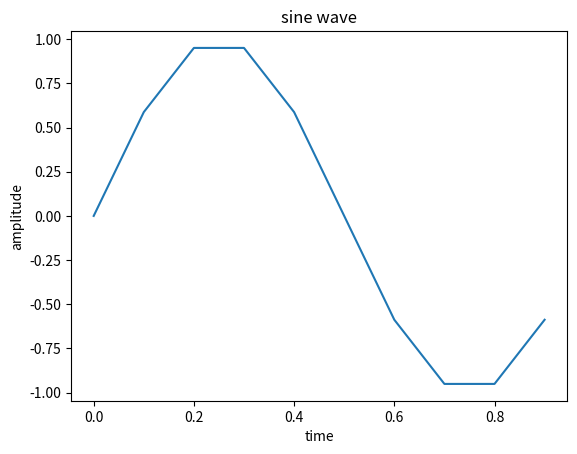

Here is the Python script that generated this plot:
import numpy as np
from matplotlib import pyplot as plt
t=np.arange(0,1,0.1)
f=2
x=np.sin(1*np.pi*f*t)
plt.plot(t,x)
plt.xlabel('time')
plt.ylabel('amplitude')
plt.title('sine wave')
plt.show()
